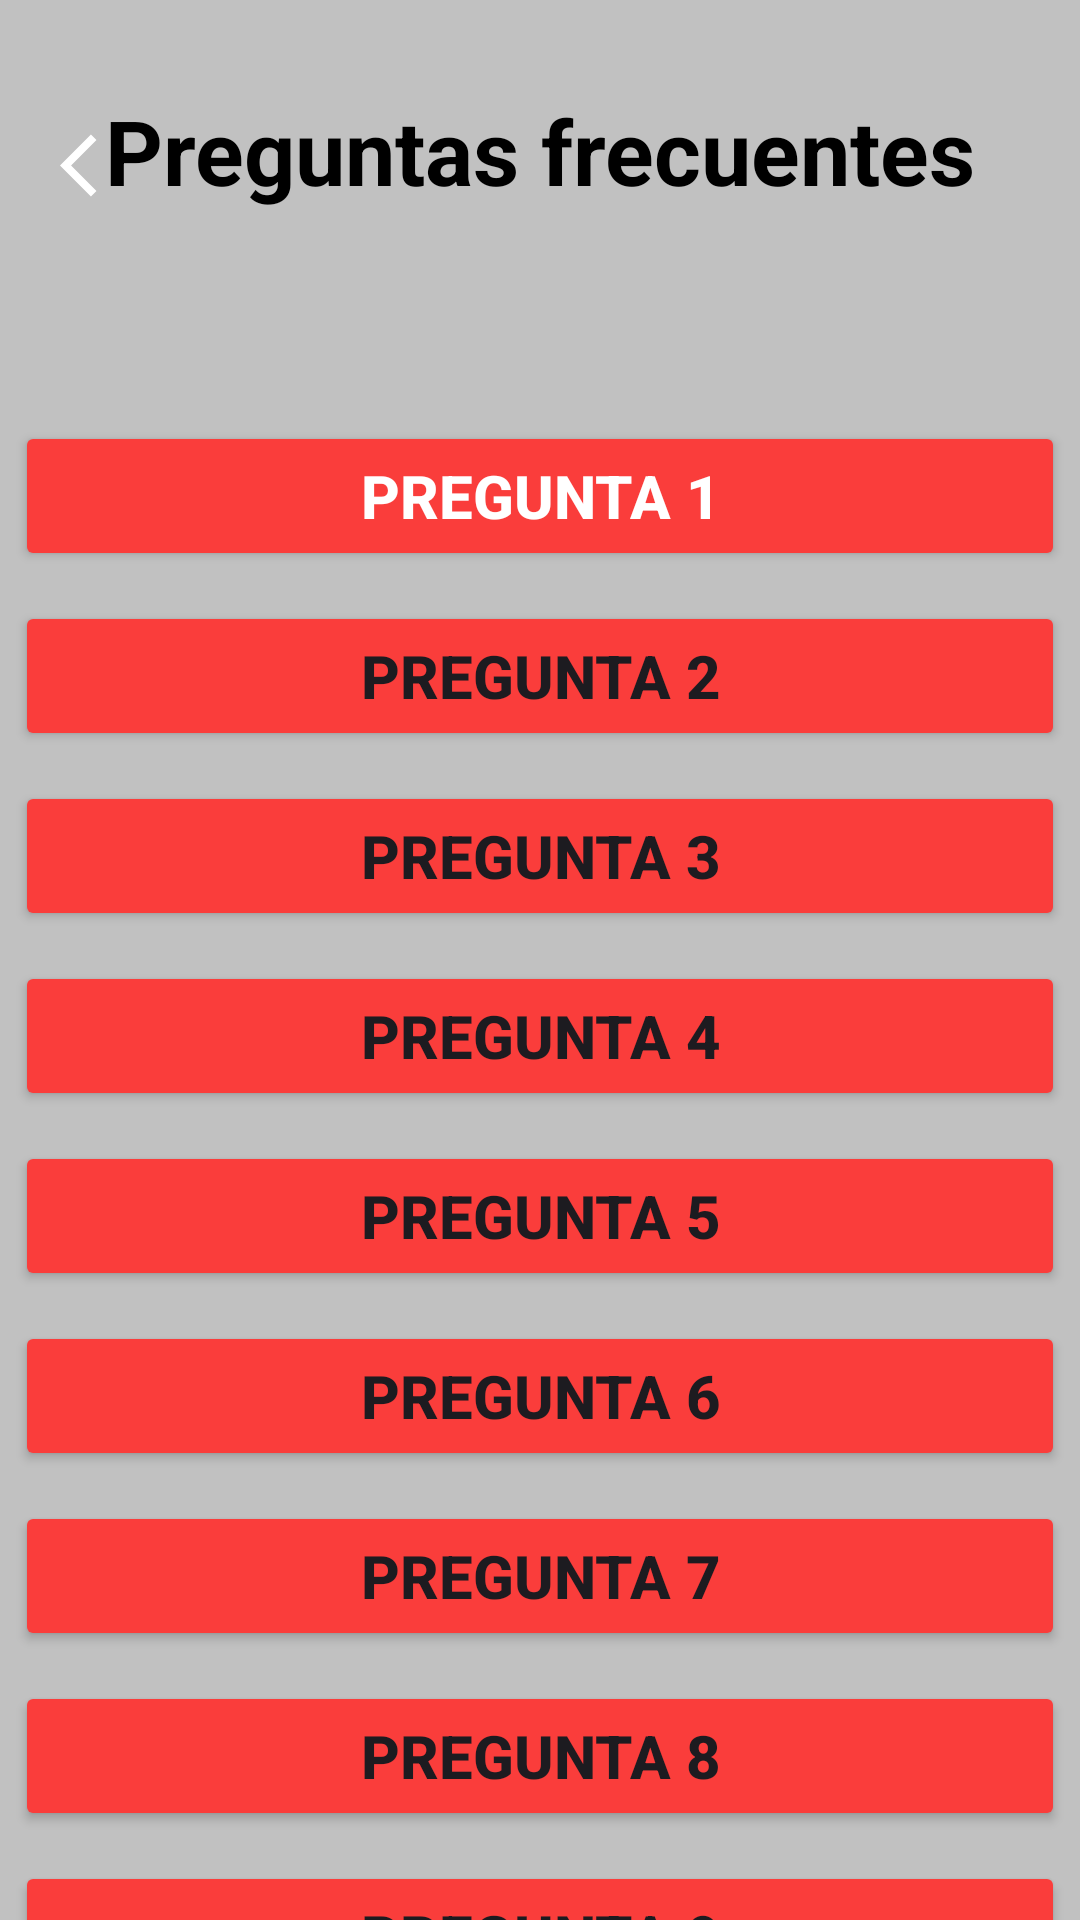

This screen was rendered from an Android layout file. Write that file and the resources it references.
<!-- AndroidManifest.xml: application theme Theme.Garapp -->
<!-- res/layout/fragment_preguntas_frecuentes_desconectado.xml -->
<?xml version="1.0" encoding="utf-8"?>
<FrameLayout xmlns:android="http://schemas.android.com/apk/res/android"
    xmlns:app="http://schemas.android.com/apk/res-auto"
    xmlns:tools="http://schemas.android.com/tools"
    android:layout_width="match_parent"
    android:layout_height="match_parent"
    tools:context=".preguntas_frecuentes_desconectado"
    android:background="#C1C1C1">

    <androidx.constraintlayout.widget.ConstraintLayout
        android:id="@+id/layout_two"
        android:layout_width="match_parent"
        android:layout_height="698dp">

        <ImageView
            android:id="@+id/imageView"
            android:layout_width="25dp"
            android:layout_height="30dp"
            android:layout_marginTop="40dp"
            android:src="@drawable/baseline_arrow_back_ios_24"
            app:layout_constraintEnd_toEndOf="parent"
            app:layout_constraintHorizontal_bias="0.060"
            app:layout_constraintStart_toStartOf="parent"
            app:layout_constraintTop_toTopOf="parent">

        </ImageView>

        <TextView
            android:id="@+id/frequentquestions"
            android:layout_width="wrap_content"
            android:layout_height="wrap_content"
            android:layout_marginTop="30dp"
            android:text="Preguntas frecuentes"
            android:textColor="@color/black"
            android:textSize="30dp"
            android:textStyle="bold"
            app:layout_constraintEnd_toEndOf="@id/layout_two"
            app:layout_constraintStart_toStartOf="@id/layout_two"
            app:layout_constraintTop_toTopOf="@id/layout_two" />

        <Button
            android:id="@+id/question1"
            android:layout_width="350dp"
            android:layout_height="50dp"
            android:layout_marginTop="70dp"
            android:backgroundTint="#FA3D3B"
            android:text="Pregunta 1"
            android:textColor="@color/white"
            android:textSize="20sp"
            android:textStyle="bold"
            app:cornerRadius="5sp"
            app:layout_constraintEnd_toEndOf="parent"
            app:layout_constraintStart_toStartOf="parent"
            app:layout_constraintTop_toBottomOf="@+id/frequentquestions" />

        <Button
            android:id="@+id/question2"
            android:layout_width="350dp"
            android:layout_height="50dp"
            android:layout_marginTop="10dp"
            android:backgroundTint="#FA3D3B"
            android:text="Pregunta 2"
            android:textSize="20sp"
            android:textStyle="bold"
            app:cornerRadius="5sp"
            app:layout_constraintEnd_toEndOf="parent"
            app:layout_constraintStart_toStartOf="parent"
            app:layout_constraintTop_toBottomOf="@+id/question1" />

        <Button
            android:id="@+id/question3"
            android:layout_width="350dp"
            android:layout_height="50dp"
            android:layout_marginTop="10dp"
            android:backgroundTint="#FA3D3B"
            android:text="Pregunta 3"
            android:textSize="20sp"
            android:textStyle="bold"
            app:cornerRadius="5sp"
            app:layout_constraintEnd_toEndOf="parent"
            app:layout_constraintStart_toStartOf="parent"
            app:layout_constraintTop_toBottomOf="@+id/question2" />

        <Button
            android:id="@+id/question4"
            android:layout_width="350dp"
            android:layout_height="50dp"
            android:layout_marginTop="10dp"
            android:backgroundTint="#FA3D3B"
            android:text="Pregunta 4"
            android:textSize="20sp"
            android:textStyle="bold"
            app:cornerRadius="5sp"
            app:layout_constraintEnd_toEndOf="parent"
            app:layout_constraintStart_toStartOf="parent"
            app:layout_constraintTop_toBottomOf="@+id/question3" />

        <Button
            android:id="@+id/question5"
            android:layout_width="350dp"
            android:layout_height="50dp"
            android:layout_marginTop="10dp"
            android:backgroundTint="#FA3D3B"
            android:text="Pregunta 5"
            android:textSize="20sp"
            android:textStyle="bold"
            app:cornerRadius="5sp"
            app:layout_constraintEnd_toEndOf="parent"
            app:layout_constraintStart_toStartOf="parent"
            app:layout_constraintTop_toBottomOf="@+id/question4" />

        <Button
            android:id="@+id/question6"
            android:layout_width="350dp"
            android:layout_height="50dp"
            android:layout_marginTop="10dp"
            android:backgroundTint="#FA3D3B"
            android:text="Pregunta 6"
            android:textSize="20sp"
            android:textStyle="bold"
            app:cornerRadius="5sp"
            app:layout_constraintEnd_toEndOf="parent"
            app:layout_constraintStart_toStartOf="parent"
            app:layout_constraintTop_toBottomOf="@+id/question5" />

        <Button
            android:id="@+id/question7"
            android:layout_width="350dp"
            android:layout_height="50dp"
            android:layout_marginTop="10dp"
            android:backgroundTint="#FA3D3B"
            android:text="Pregunta 7"
            android:textSize="20sp"
            android:textStyle="bold"
            app:cornerRadius="5sp"
            app:layout_constraintEnd_toEndOf="parent"
            app:layout_constraintStart_toStartOf="parent"
            app:layout_constraintTop_toBottomOf="@+id/question6" />

        <Button
            android:id="@+id/question8"
            android:layout_width="350dp"
            android:layout_height="50dp"
            android:layout_marginTop="10dp"
            android:backgroundTint="#FA3D3B"
            android:text="Pregunta 8"
            android:textSize="20sp"
            android:textStyle="bold"
            app:cornerRadius="5sp"
            app:layout_constraintEnd_toEndOf="parent"
            app:layout_constraintStart_toStartOf="parent"
            app:layout_constraintTop_toBottomOf="@+id/question7" />

        <Button
            android:id="@+id/question9"
            android:layout_width="350dp"
            android:layout_height="50dp"
            android:layout_marginTop="10dp"
            android:backgroundTint="#FA3D3B"
            android:text="Pregunta 9"
            android:textSize="20sp"
            android:textStyle="bold"
            app:cornerRadius="5sp"
            app:layout_constraintEnd_toEndOf="parent"
            app:layout_constraintStart_toStartOf="parent"
            app:layout_constraintTop_toBottomOf="@+id/question8" />


    </androidx.constraintlayout.widget.ConstraintLayout>

</FrameLayout>
<!-- resources referenced by this layout -->
<resources>
  <color name="black">#FF000000</color>
  <color name="white">#FFFFFFFF</color>
  <!-- drawable baseline_arrow_back_ios_24 (drawable) -->
  <vector xmlns:android="http://schemas.android.com/apk/res/android" android:autoMirrored="true" android:height="24dp" android:tint="#FFFFFF" android:viewportHeight="24" android:viewportWidth="24" android:width="24dp">
        
      <path
          android:fillColor="@android:color/white" android:pathData="M11.67,3.87L9.9,2.1 0,12l9.9,9.9 1.77,-1.77L3.54,12z"/>
      
  </vector>
  <style name="Theme.Garapp" parent="Base.Theme.Garapp" />
  <style name="Base.Theme.Garapp" parent="Theme.Material3.DayNight.NoActionBar">
          
          <item name="colorPrimary">@color/colorTres</item>
      </style>
  <color name="colorTres">#C1C1C1</color>
</resources>
